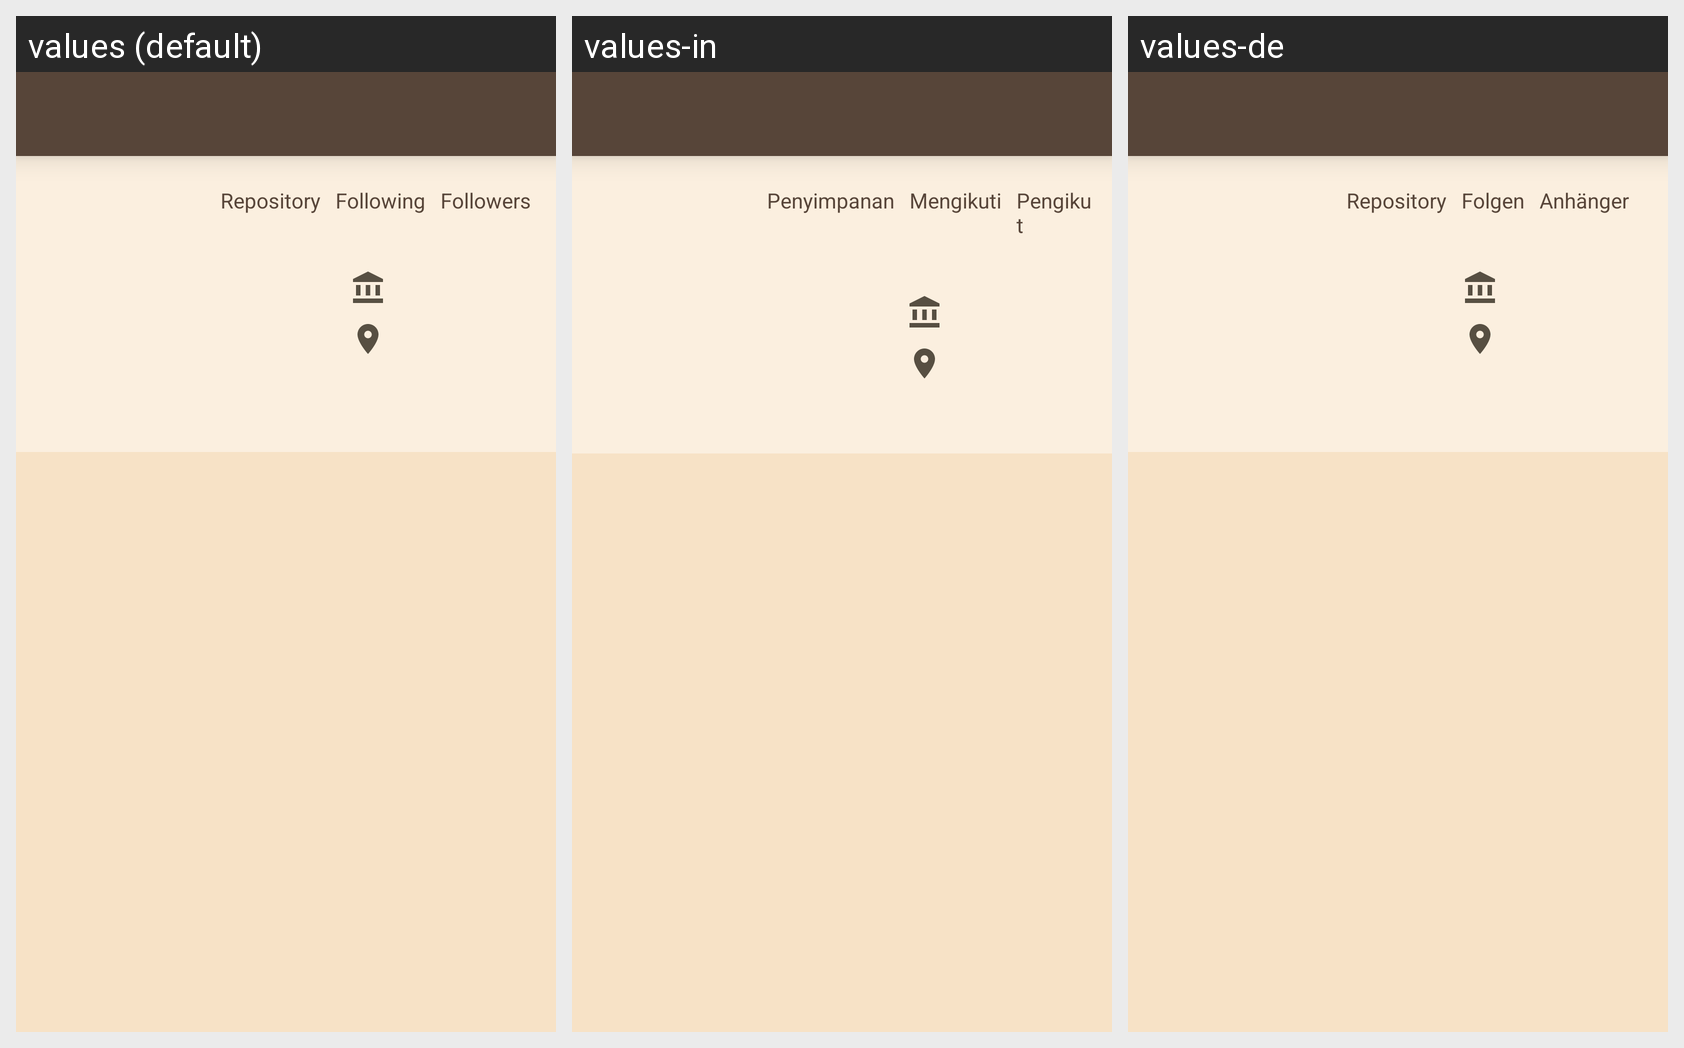

For this localized Android screen grid, give each drawn string resource with its value in every locale shown.
Android screen res/layout/activity_detail.xml rendered under 3 locales, left to right: values (default), values-in, values-de. Device: Nexus 5 (rendered at 1080×1920; each locale shown at half size, 540×960, under a caption strip naming it); theme SearchTheme.
Strings drawn on this screen, with the default value and each locale's value (text and hints the layout hard-codes, and strings that could not be matched under every locale, appear in the picture but are not listed):

repository
  values: Repository
  values-in: Penyimpanan
  values-de: Repository

following
  values: Following
  values-in: Mengikuti
  values-de: Folgen

followers
  values: Followers
  values-in: Pengikut
  values-de: Anhänger
